The GitHub repository drgusimyth/diabetes_classifier contains a labelled image folder "dataset" with 2 categories: diabetic, healthy. Examples follow, each with its label.

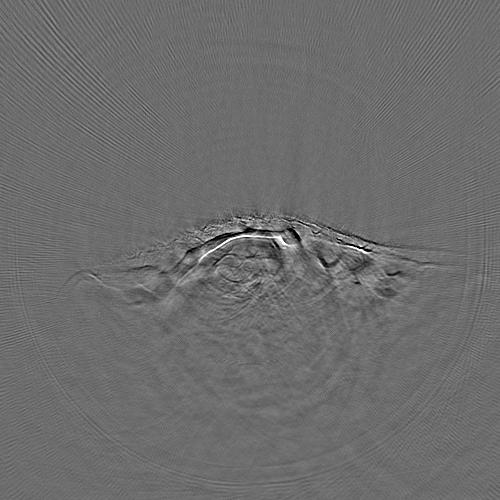
Label: diabetic

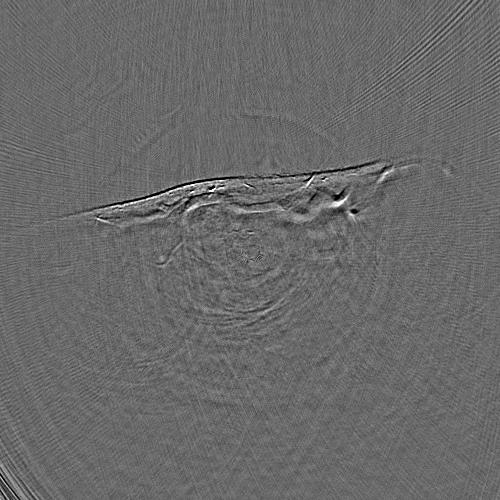
Label: healthy

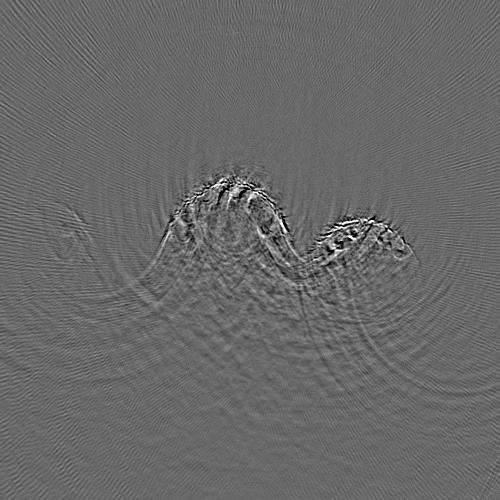
Label: diabetic

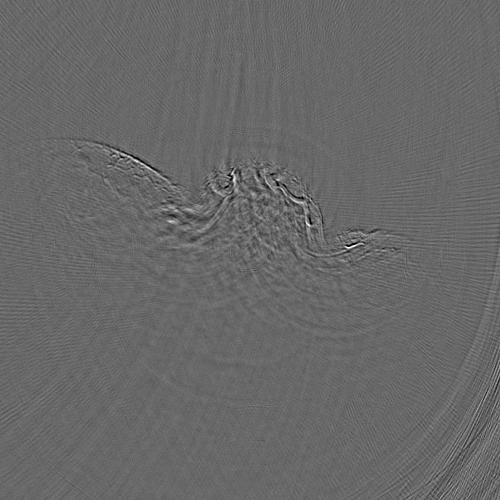
Label: healthy

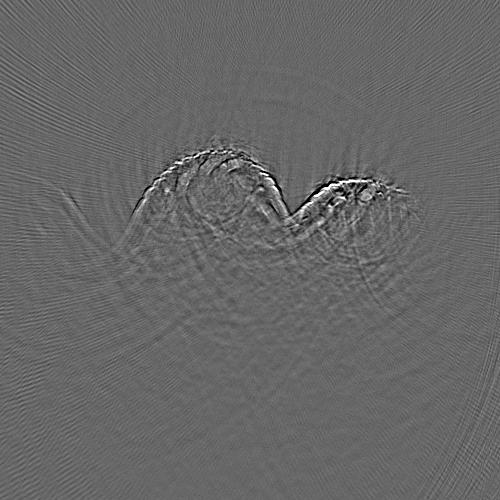
Label: diabetic

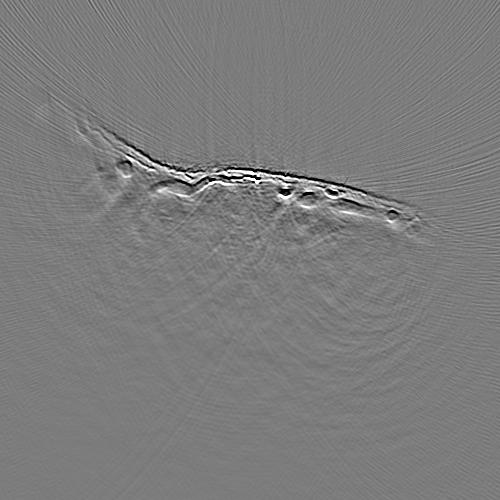
Label: healthy
